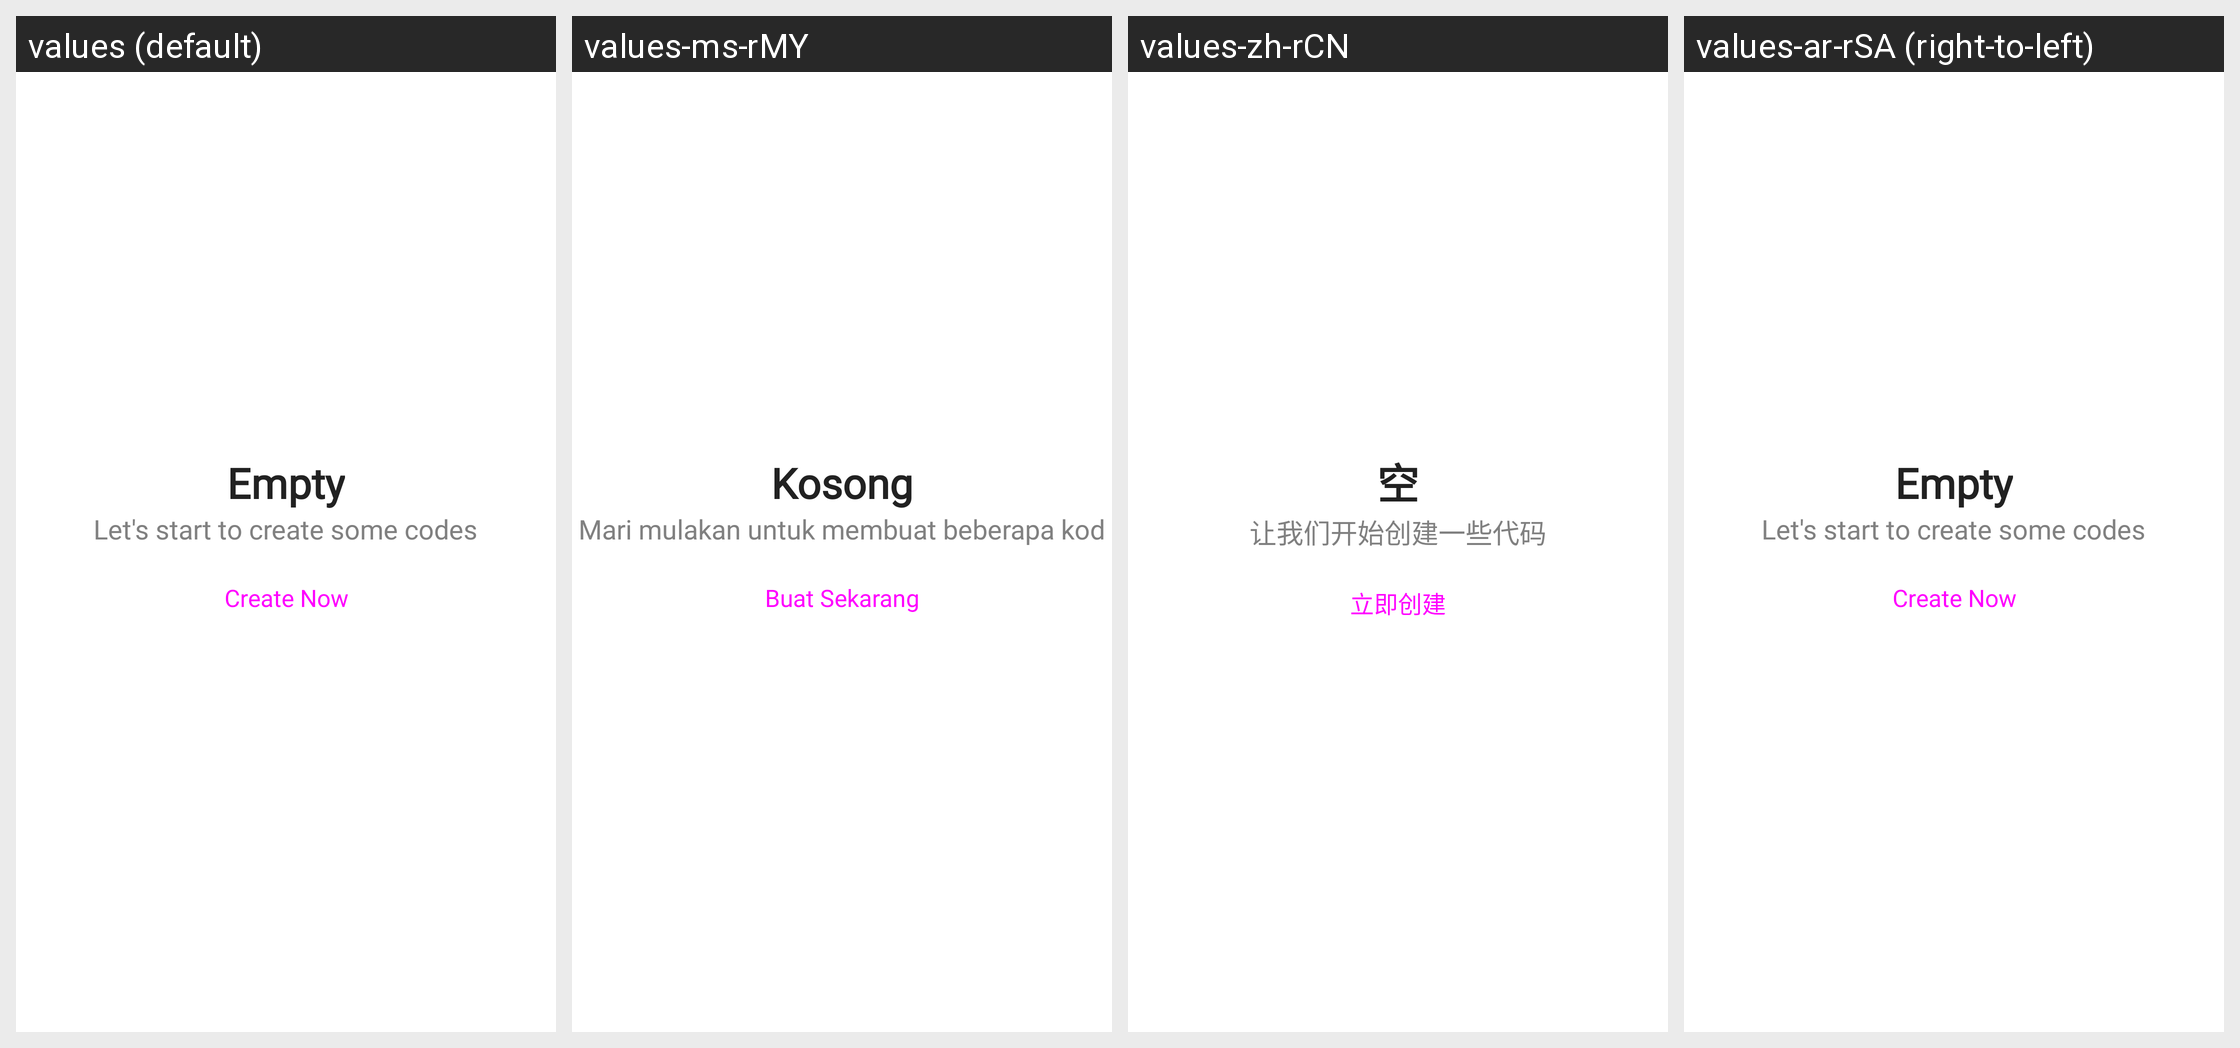

Locale-by-locale string values for the Android screen shown in this grid:
Android screen res/layout/create_fragment.xml rendered under 4 locales, left to right: values (default), values-ms-rMY, values-zh-rCN, values-ar-rSA (right-to-left). Device: Nexus 5 (rendered at 1080×1920; each locale shown at half size, 540×960, under a caption strip naming it); theme Theme.QRScanner.
Other locales in the repository, not shown: values-de, values-fr, values-hi-rIN, values-it, values-tr-rTR, values-ur-rPK.
Strings drawn on this screen, with the default value and each locale's value (text and hints the layout hard-codes, and strings that could not be matched under every locale, appear in the picture but are not listed):

empty
  values: Empty
  values-ms-rMY: Kosong
  values-zh-rCN: 空
  values-ar-rSA: Empty  [not translated; the default value is used]

let_s_start_to_create_some_codes
  values: Let's start to create some codes
  values-ms-rMY: Mari mulakan untuk membuat beberapa kod
  values-zh-rCN: 让我们开始创建一些代码
  values-ar-rSA: Let's start to create some codes  [not translated; the default value is used]

create_now
  values: Create Now
  values-ms-rMY: Buat Sekarang
  values-zh-rCN: 立即创建
  values-ar-rSA: Create Now  [not translated; the default value is used]
